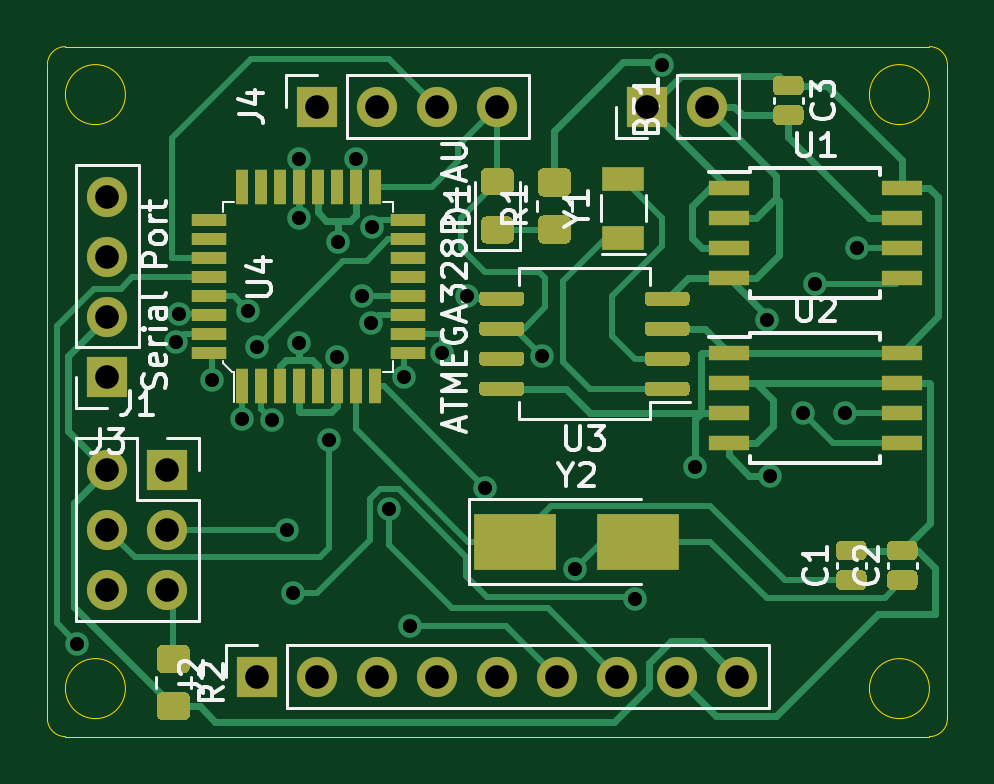
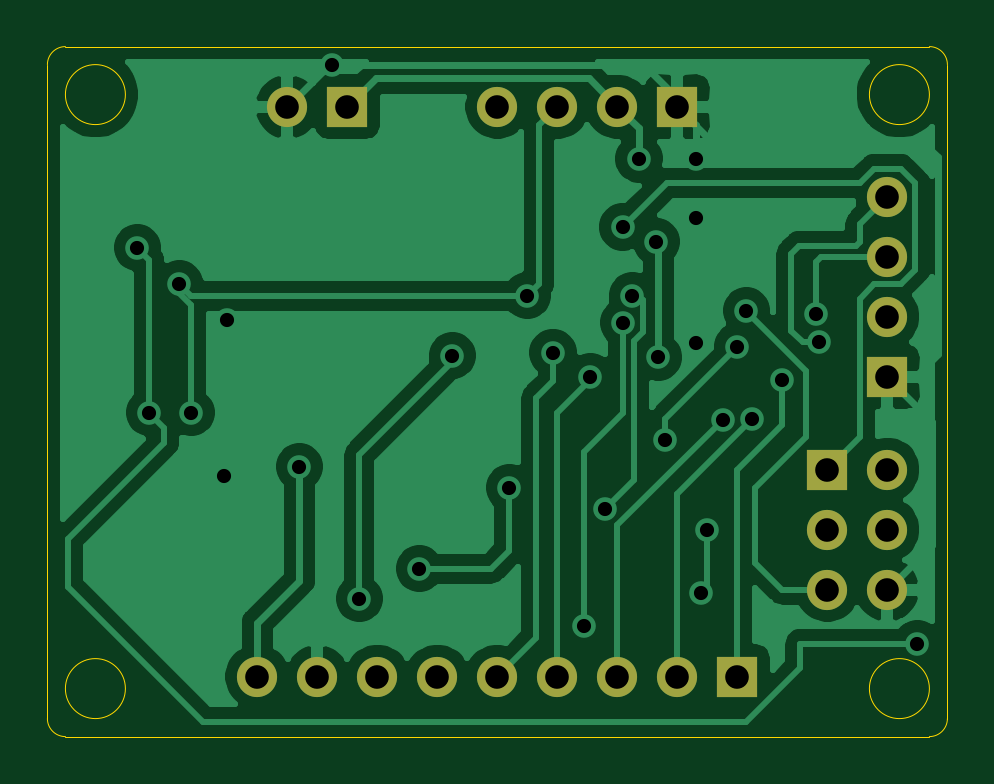
Circuit board: 11 layer files. Board 38.1 x 29.2 mm.
- bottom_copper: bacee-B_Cu.gbl (56595 bytes)
- bottom_mask: bacee-B_Mask.gbs (1284 bytes)
- paste: bacee-B_Paste.gbp (467 bytes)
- bottom_silk: bacee-B_SilkS.gbo (468 bytes)
- outline: bacee-Edge_Cuts.gm1 (1299 bytes)
- top_copper: bacee-F_Cu.gtl (26628 bytes)
- top_mask: bacee-F_Mask.gts (9728 bytes)
- paste: bacee-F_Paste.gtp (8911 bytes)
- top_silk: bacee-F_SilkS.gto (19562 bytes)
- drill: bacee-NPTH.drl (304 bytes)
- drill: bacee-PTH.drl (1113 bytes)

=== bottom_copper: bacee-B_Cu.gbl (56595 bytes, source omitted) ===
=== bottom_mask: bacee-B_Mask.gbs ===
%TF.GenerationSoftware,KiCad,Pcbnew,(5.1.10-1-10_14)*%
%TF.CreationDate,2021-08-15T15:03:56-03:00*%
%TF.ProjectId,bacee,62616365-652e-46b6-9963-61645f706362,1*%
%TF.SameCoordinates,Original*%
%TF.FileFunction,Soldermask,Bot*%
%TF.FilePolarity,Negative*%
%FSLAX46Y46*%
G04 Gerber Fmt 4.6, Leading zero omitted, Abs format (unit mm)*
G04 Created by KiCad (PCBNEW (5.1.10-1-10_14)) date 2021-08-15 15:03:56*
%MOMM*%
%LPD*%
G01*
G04 APERTURE LIST*
%ADD10R,1.700000X1.700000*%
%ADD11O,1.700000X1.700000*%
G04 APERTURE END LIST*
D10*
%TO.C,BT1*%
X83820000Y-104140000D03*
D11*
X86360000Y-104140000D03*
%TD*%
D10*
%TO.C,J1*%
X63500000Y-119507000D03*
D11*
X60960000Y-119507000D03*
X63500000Y-122047000D03*
X60960000Y-122047000D03*
X63500000Y-124587000D03*
X60960000Y-124587000D03*
%TD*%
D10*
%TO.C,J2*%
X67310000Y-128270000D03*
D11*
X69850000Y-128270000D03*
X72390000Y-128270000D03*
X74930000Y-128270000D03*
X77470000Y-128270000D03*
X80010000Y-128270000D03*
X82550000Y-128270000D03*
X85090000Y-128270000D03*
X87630000Y-128270000D03*
%TD*%
D10*
%TO.C,J3*%
X60960000Y-115570000D03*
D11*
X60960000Y-113030000D03*
X60960000Y-110490000D03*
X60960000Y-107950000D03*
%TD*%
%TO.C,J4*%
X77470000Y-104140000D03*
X74930000Y-104140000D03*
X72390000Y-104140000D03*
D10*
X69850000Y-104140000D03*
%TD*%
M02*

=== paste: bacee-B_Paste.gbp ===
%TF.GenerationSoftware,KiCad,Pcbnew,(5.1.10-1-10_14)*%
%TF.CreationDate,2021-08-15T15:03:56-03:00*%
%TF.ProjectId,bacee,62616365-652e-46b6-9963-61645f706362,1*%
%TF.SameCoordinates,Original*%
%TF.FileFunction,Paste,Bot*%
%TF.FilePolarity,Positive*%
%FSLAX46Y46*%
G04 Gerber Fmt 4.6, Leading zero omitted, Abs format (unit mm)*
G04 Created by KiCad (PCBNEW (5.1.10-1-10_14)) date 2021-08-15 15:03:56*
%MOMM*%
%LPD*%
G01*
G04 APERTURE LIST*
G04 APERTURE END LIST*
M02*

=== bottom_silk: bacee-B_SilkS.gbo ===
%TF.GenerationSoftware,KiCad,Pcbnew,(5.1.10-1-10_14)*%
%TF.CreationDate,2021-08-15T15:03:56-03:00*%
%TF.ProjectId,bacee,62616365-652e-46b6-9963-61645f706362,1*%
%TF.SameCoordinates,Original*%
%TF.FileFunction,Legend,Bot*%
%TF.FilePolarity,Positive*%
%FSLAX46Y46*%
G04 Gerber Fmt 4.6, Leading zero omitted, Abs format (unit mm)*
G04 Created by KiCad (PCBNEW (5.1.10-1-10_14)) date 2021-08-15 15:03:56*
%MOMM*%
%LPD*%
G01*
G04 APERTURE LIST*
G04 APERTURE END LIST*
M02*

=== outline: bacee-Edge_Cuts.gm1 ===
%TF.GenerationSoftware,KiCad,Pcbnew,(5.1.10-1-10_14)*%
%TF.CreationDate,2021-08-15T15:03:56-03:00*%
%TF.ProjectId,bacee,62616365-652e-46b6-9963-61645f706362,1*%
%TF.SameCoordinates,Original*%
%TF.FileFunction,Profile,NP*%
%FSLAX46Y46*%
G04 Gerber Fmt 4.6, Leading zero omitted, Abs format (unit mm)*
G04 Created by KiCad (PCBNEW (5.1.10-1-10_14)) date 2021-08-15 15:03:56*
%MOMM*%
%LPD*%
G01*
G04 APERTURE LIST*
%TA.AperFunction,Profile*%
%ADD10C,0.050000*%
%TD*%
G04 APERTURE END LIST*
D10*
X59182000Y-130810000D02*
G75*
G02*
X58420000Y-130048000I0J762000D01*
G01*
X96520000Y-130048000D02*
G75*
G02*
X95758000Y-130810000I-762000J0D01*
G01*
X95758000Y-101600000D02*
G75*
G02*
X96520000Y-102362000I0J-762000D01*
G01*
X58420000Y-102362000D02*
G75*
G02*
X59182000Y-101600000I762000J0D01*
G01*
X95758000Y-103632000D02*
G75*
G03*
X95758000Y-103632000I-1270000J0D01*
G01*
X95758000Y-128778000D02*
G75*
G03*
X95758000Y-128778000I-1270000J0D01*
G01*
X61722000Y-128778000D02*
G75*
G03*
X61722000Y-128778000I-1270000J0D01*
G01*
X61722000Y-103632000D02*
G75*
G03*
X61722000Y-103632000I-1270000J0D01*
G01*
X96520000Y-130048000D02*
X96520000Y-102362000D01*
X59182000Y-130810000D02*
X95758000Y-130810000D01*
X58420000Y-102362000D02*
X58420000Y-130048000D01*
X95758000Y-101600000D02*
X59182000Y-101600000D01*
M02*

=== top_copper: bacee-F_Cu.gtl (26628 bytes, source omitted) ===
=== top_mask: bacee-F_Mask.gts (9728 bytes, source omitted) ===
=== paste: bacee-F_Paste.gtp (8911 bytes, source omitted) ===
=== top_silk: bacee-F_SilkS.gto (19562 bytes, source omitted) ===
=== drill: bacee-NPTH.drl ===
M48
; DRILL file {KiCad (5.1.10-1-10_14)} date Sunday, August 15, 2021 at 03:06:38 PM
; FORMAT={-:-/ absolute / inch / decimal}
; #@! TF.CreationDate,2021-08-15T15:06:38-03:00
; #@! TF.GenerationSoftware,Kicad,Pcbnew,(5.1.10-1-10_14)
; #@! TF.FileFunction,NonPlated,1,2,NPTH
FMAT,2
INCH
%
G90
G05
T0
M30

=== drill: bacee-PTH.drl ===
M48
; DRILL file {KiCad (5.1.10-1-10_14)} date Sunday, August 15, 2021 at 03:06:38 PM
; FORMAT={-:-/ absolute / inch / decimal}
; #@! TF.CreationDate,2021-08-15T15:06:38-03:00
; #@! TF.GenerationSoftware,Kicad,Pcbnew,(5.1.10-1-10_14)
; #@! TF.FileFunction,Plated,1,2,PTH
FMAT,2
INCH
T1C0.0236
T2C0.0394
%
G90
G05
T1
X2.35Y-4.995
X2.5136Y-4.492
X2.5198Y-4.4452
X2.575Y-4.555
X2.625Y-4.62
X2.635Y-4.44
X2.65Y-4.5
X2.6743Y-4.6223
X2.7Y-4.805
X2.71Y-4.91
X2.7186Y-4.2854
X2.7186Y-4.4936
X2.7193Y-4.1869
X2.77Y-4.655
X2.7822Y-4.5176
X2.785Y-4.325
X2.8137Y-4.1869
X2.825Y-4.415
X2.84Y-4.46
X2.841Y-4.3007
X2.87Y-4.77
X2.895Y-4.55
X2.905Y-4.965
X2.9574Y-4.51
X3.0Y-4.415
X3.03Y-4.735
X3.125Y-4.515
X3.18Y-4.87
X3.28Y-4.92
X3.325Y-4.03
X3.38Y-4.7
X3.5Y-4.455
X3.505Y-4.715
X3.56Y-4.61
X3.58Y-4.395
X3.63Y-4.61
X3.65Y-4.335
T2
X2.4Y-4.25
X2.4Y-4.35
X2.4Y-4.45
X2.4Y-4.55
X2.4Y-4.705
X2.4Y-4.805
X2.4Y-4.905
X2.5Y-4.705
X2.5Y-4.805
X2.5Y-4.905
X2.65Y-5.05
X2.75Y-4.1
X2.75Y-5.05
X2.85Y-4.1
X2.85Y-5.05
X2.95Y-4.1
X2.95Y-5.05
X3.05Y-4.1
X3.05Y-5.05
X3.15Y-5.05
X3.25Y-5.05
X3.3Y-4.1
X3.35Y-5.05
X3.4Y-4.1
X3.45Y-5.05
T0
M30

